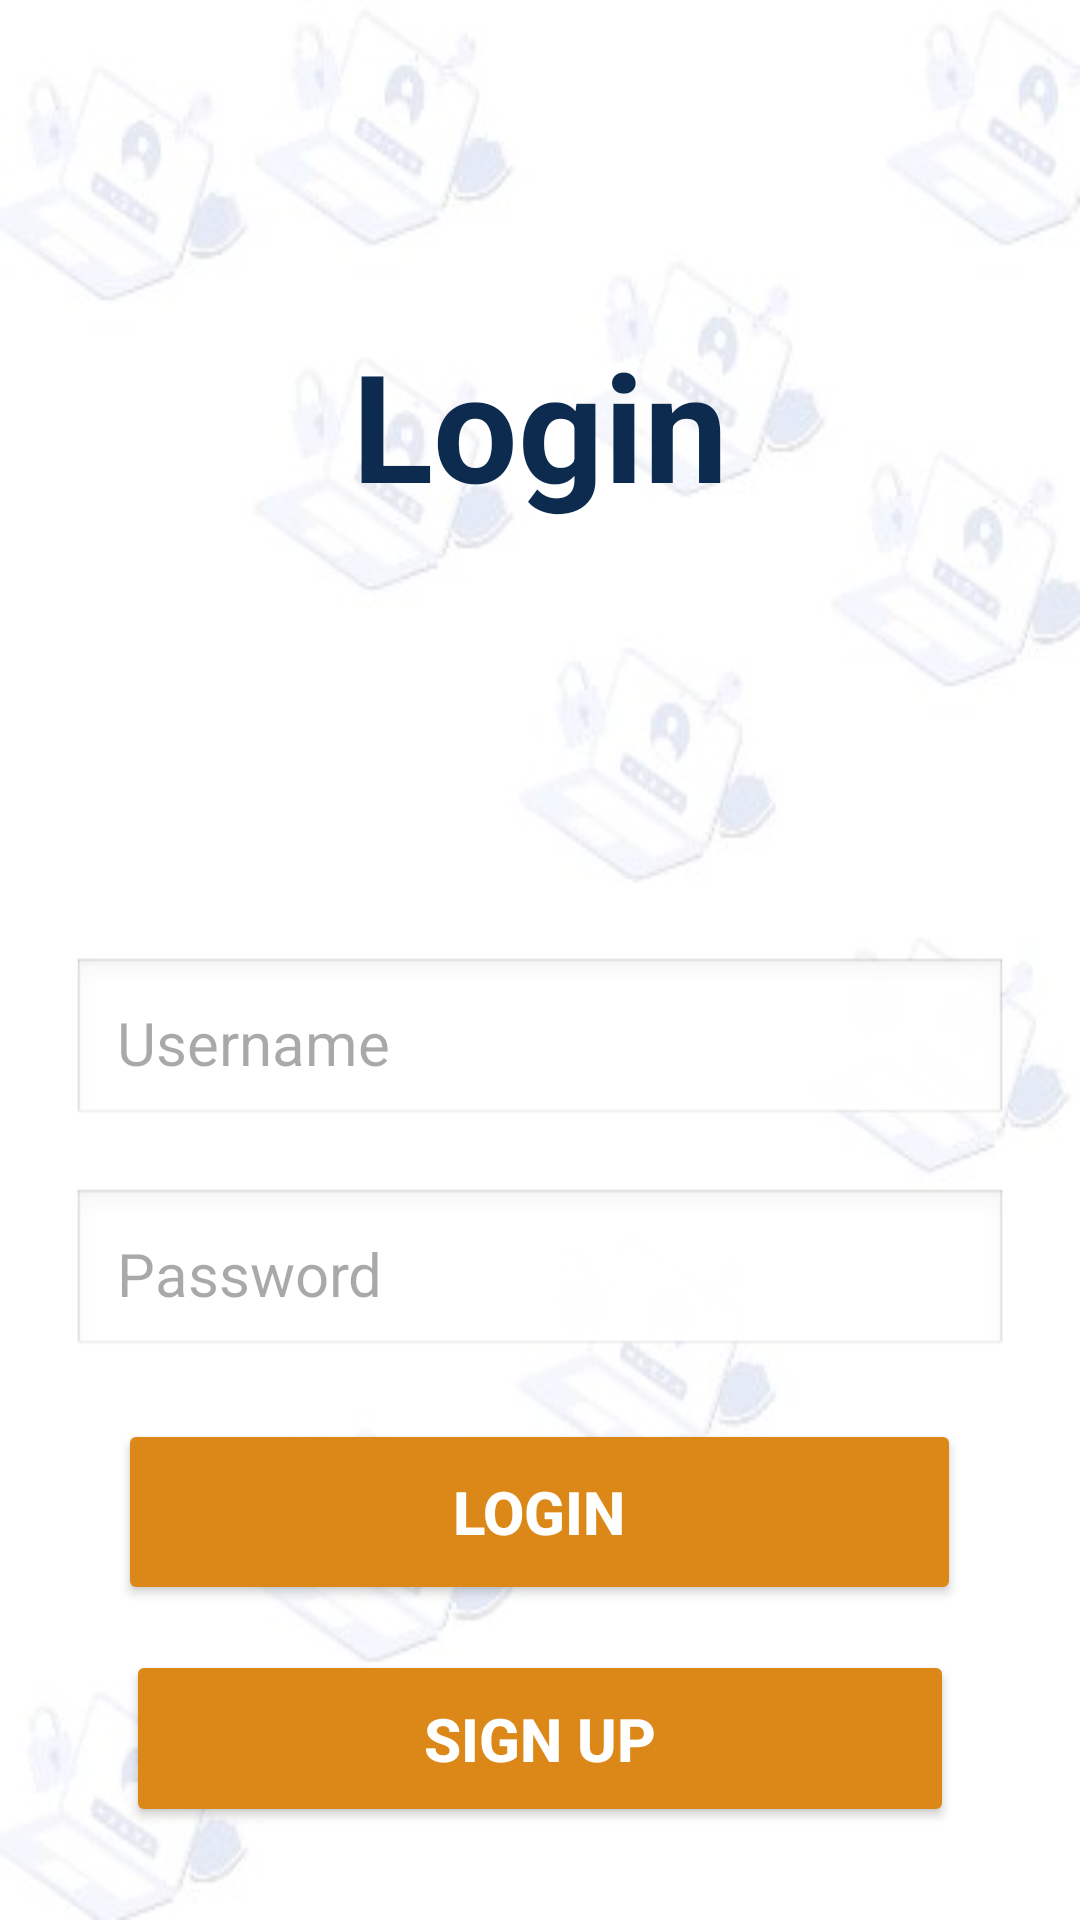

Produce the Android XML layout that renders to this screen, including the resource entries it uses.
<!-- AndroidManifest.xml: application theme Theme.ParkLocateParkingSmartFull -->
<!-- res/layout/activity_login_page.xml -->
<?xml version="1.0" encoding="utf-8"?>
<ScrollView xmlns:android="http://schemas.android.com/apk/res/android"
    xmlns:app="http://schemas.android.com/apk/res-auto"
    xmlns:tools="http://schemas.android.com/tools"
    android:layout_width="match_parent"
    android:layout_height="match_parent"
    tools:context=".login_page"
    android:background="@drawable/login"
    android:padding="24dp">
    <LinearLayout
        android:layout_width="match_parent"
        android:layout_height="wrap_content"
        android:gravity="center"
        android:orientation="vertical">
        <TextView
            android:id="@+id/textView4"
            android:layout_width="match_parent"
            android:layout_height="235dp"
            android:layout_marginBottom="60dp"
            android:gravity="center"
            android:text="Login"
            android:textColor="#0C2B4E"
            android:textSize="50sp"
            android:textStyle="bold" />
        <EditText
            android:id="@+id/edtUsername"
            android:hint="Username"
            android:layout_marginBottom="20dp"
            android:padding="15dp"
            android:background="@android:drawable/edit_text"
            android:textColor="#0C2B4E"
            android:textSize="20sp"
            android:layout_width="match_parent"
            android:layout_height="wrap_content"/>
        <TextView
            android:id="@+id/txtUsernameError"
            android:layout_width="match_parent"
            android:layout_height="wrap_content"
            android:text="Username is required"
            android:textColor="#DC2626"
            android:textSize="14sp"
            android:visibility="gone"
            android:layout_marginBottom="12dp"
            />
        <EditText
            android:id="@+id/edtPassword"
            android:hint="Password"
            android:inputType="textPassword"
            android:layout_marginBottom="20dp"
            android:padding="15dp"
            android:background="@android:drawable/edit_text"
            android:textColor="#0C2B4E"
            android:textSize="20sp"
            android:layout_width="match_parent"
            android:layout_height="wrap_content"/>
        <TextView
            android:id="@+id/txtPasswordError"
            android:text="Password is required"
            android:textColor="#DC2626"
            android:textSize="14sp"
            android:visibility="gone"
            android:layout_marginBottom="20dp"
            android:layout_width="wrap_content"
            android:layout_height="wrap_content" />
        <Button
            android:id="@+id/btnLogin"
            android:layout_width="281dp"
            android:layout_height="62dp"
            android:backgroundTint="#dc8818"
            android:text="Login"
            android:textColor="#fff"
            android:textSize="20sp"
            android:textStyle="bold" />
        <Button
            android:id="@+id/btnGoRegister"
            android:layout_width="276dp"
            android:layout_height="59dp"
            android:layout_marginTop="15dp"
            android:backgroundTint="#dc8818"
            android:text="Sign Up"
            android:textColor="#fff"
            android:textSize="20sp"
            android:textStyle="bold" />
    </LinearLayout>
</ScrollView>
<!-- resources referenced by this layout -->
<resources>
  <!-- drawable login: jpg bitmap (drawable, 14184 bytes) -->
  <style name="Theme.ParkLocateParkingSmartFull" parent="Base.Theme.ParkLocateParkingSmartFull" />
  <style name="Base.Theme.ParkLocateParkingSmartFull" parent="Theme.Material3.DayNight.NoActionBar">
          
          
      </style>
</resources>
